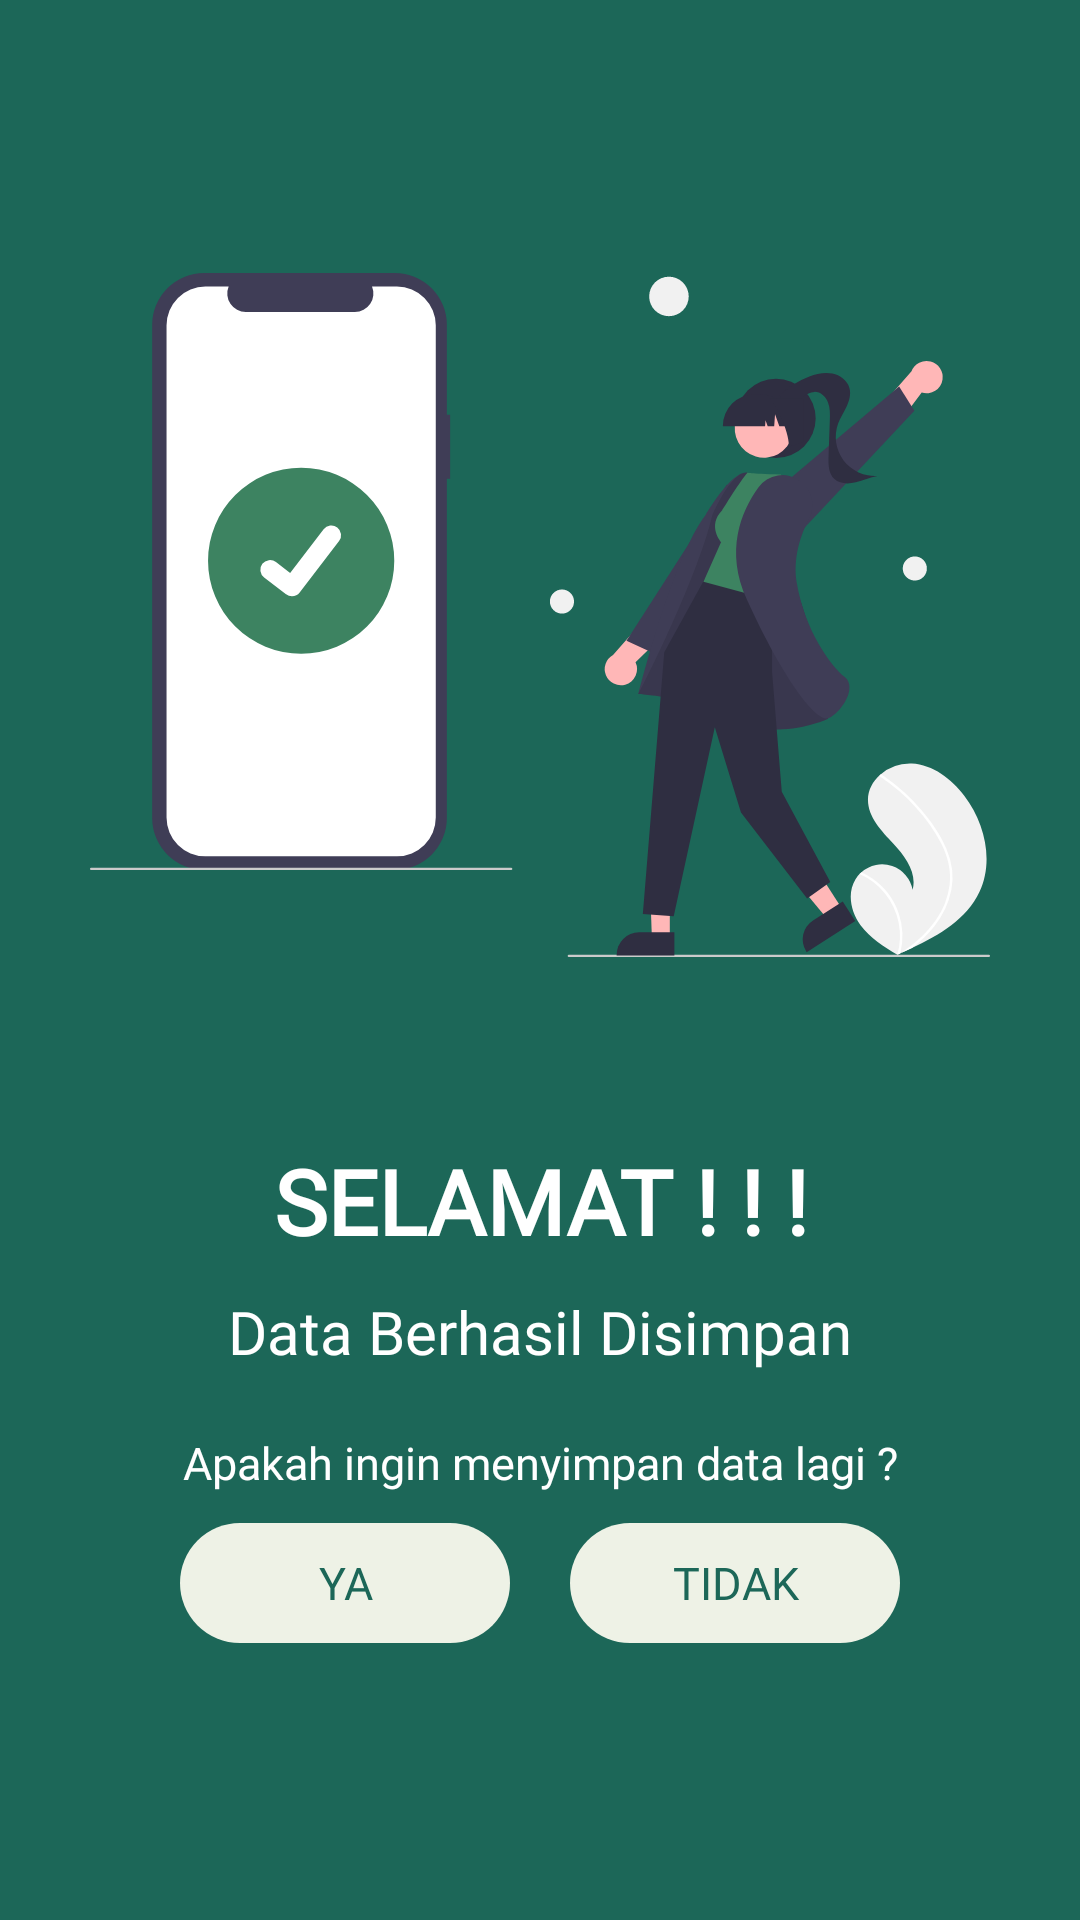

Reconstruct the res/layout file that produces this screen, plus the resources it refers to.
<!-- AndroidManifest.xml: application theme Theme.MuncakApp -->
<!-- res/layout/activity_input_berhasil.xml -->
<?xml version="1.0" encoding="utf-8"?>
<androidx.constraintlayout.widget.ConstraintLayout xmlns:android="http://schemas.android.com/apk/res/android"
    xmlns:app="http://schemas.android.com/apk/res-auto"
    xmlns:tools="http://schemas.android.com/tools"
    android:layout_width="match_parent"
    android:layout_height="match_parent"
    android:background="@color/primary"
    tools:context=".InputBerhasil">

    <LinearLayout
        android:layout_width="match_parent"
        android:layout_height="match_parent"
        android:orientation="vertical">

        <ImageView
            android:layout_width="match_parent"
            android:layout_height="350dp"
            android:src="@drawable/ic_succes"
            android:layout_marginTop="30dp"
            android:layout_marginHorizontal="30dp"/>

        <TextView
            android:layout_width="match_parent"
            android:layout_height="wrap_content"
            android:fontFamily="@font/poppins"
            android:textColor="@color/white"
            android:text="SELAMAT ! ! !"
            android:textSize="30dp"
            android:textAlignment="center"
            android:textStyle="bold"
            android:layout_marginHorizontal="30dp"/>

        <TextView
            android:layout_width="match_parent"
            android:layout_height="wrap_content"
            android:fontFamily="@font/poppins"
            android:textColor="@color/white"
            android:text="Data Berhasil Disimpan"
            android:textSize="20dp"
            android:textAlignment="center"
            android:layout_marginHorizontal="30dp"
            android:layout_marginTop="10dp"/>

        <TextView
            android:layout_width="match_parent"
            android:layout_height="wrap_content"
            android:fontFamily="@font/poppins"
            android:textColor="@color/white"
            android:layout_marginTop="20dp"
            android:text="Apakah ingin menyimpan data lagi ?"
            android:textSize="15dp"
            android:textAlignment="center"
            android:layout_marginHorizontal="30dp"/>

        <RelativeLayout
            android:layout_width="match_parent"
            android:layout_height="wrap_content"
            android:layout_marginVertical="10dp">

            <TextView
                android:id="@+id/btn_ya"
                android:layout_width="110dp"
                android:layout_height="40dp"
                android:layout_alignParentStart="true"
                android:layout_marginHorizontal="60dp"
                android:layout_marginStart="60dp"
                android:background="@drawable/bg_rounded"
                android:fontFamily="@font/poppins"
                android:gravity="center"
                android:text="YA"
                android:textColor="@color/primary"
                android:textSize="15dp" />

            <TextView
                android:id="@+id/btn_tidak"
                android:layout_width="110dp"
                android:layout_height="40dp"
                android:layout_alignParentEnd="true"
                android:layout_marginEnd="60dp"
                android:background="@drawable/bg_rounded"
                android:fontFamily="@font/poppins"
                android:gravity="center"
                android:text="TIDAK"
                android:textColor="@color/primary"
                android:textSize="15dp" />
        </RelativeLayout>


    </LinearLayout>

</androidx.constraintlayout.widget.ConstraintLayout>
<!-- resources referenced by this layout -->
<resources>
  <color name="primary">#1C6758</color>
  <color name="white">#FFFFFFFF</color>
  <!-- drawable bg_rounded (drawable) -->
  <?xml version="1.0" encoding="utf-8"?>
  <shape
      xmlns:android="http://schemas.android.com/apk/res/android"
      android:shape="rectangle">
      <solid android:color="@color/edittext"/>
      <corners android:radius="20dp"/>
  </shape>
  <!-- drawable ic_succes: vector/xml drawable (drawable, 8325 chars, omitted) -->
  <style name="Theme.MuncakApp" parent="Theme.MaterialComponents.DayNight.DarkActionBar">
          
          <item name="colorPrimary">@color/purple_500</item>
          <item name="colorPrimaryVariant">@color/purple_700</item>
          <item name="colorOnPrimary">@color/white</item>
          
          <item name="colorSecondary">@color/teal_200</item>
          <item name="colorSecondaryVariant">@color/teal_700</item>
          <item name="colorOnSecondary">@color/white</item>
          
          <item name="android:statusBarColor" tools:targetApi="l">?attr/colorPrimaryVariant</item>
          
      </style>
  <color name="edittext">#EEF2E6</color>
  <color name="purple_500">#FF6200EE</color>
  <color name="purple_700">#FF3700B3</color>
  <color name="teal_200">#FF03DAC5</color>
  <color name="teal_700">#FF018786</color>
</resources>
